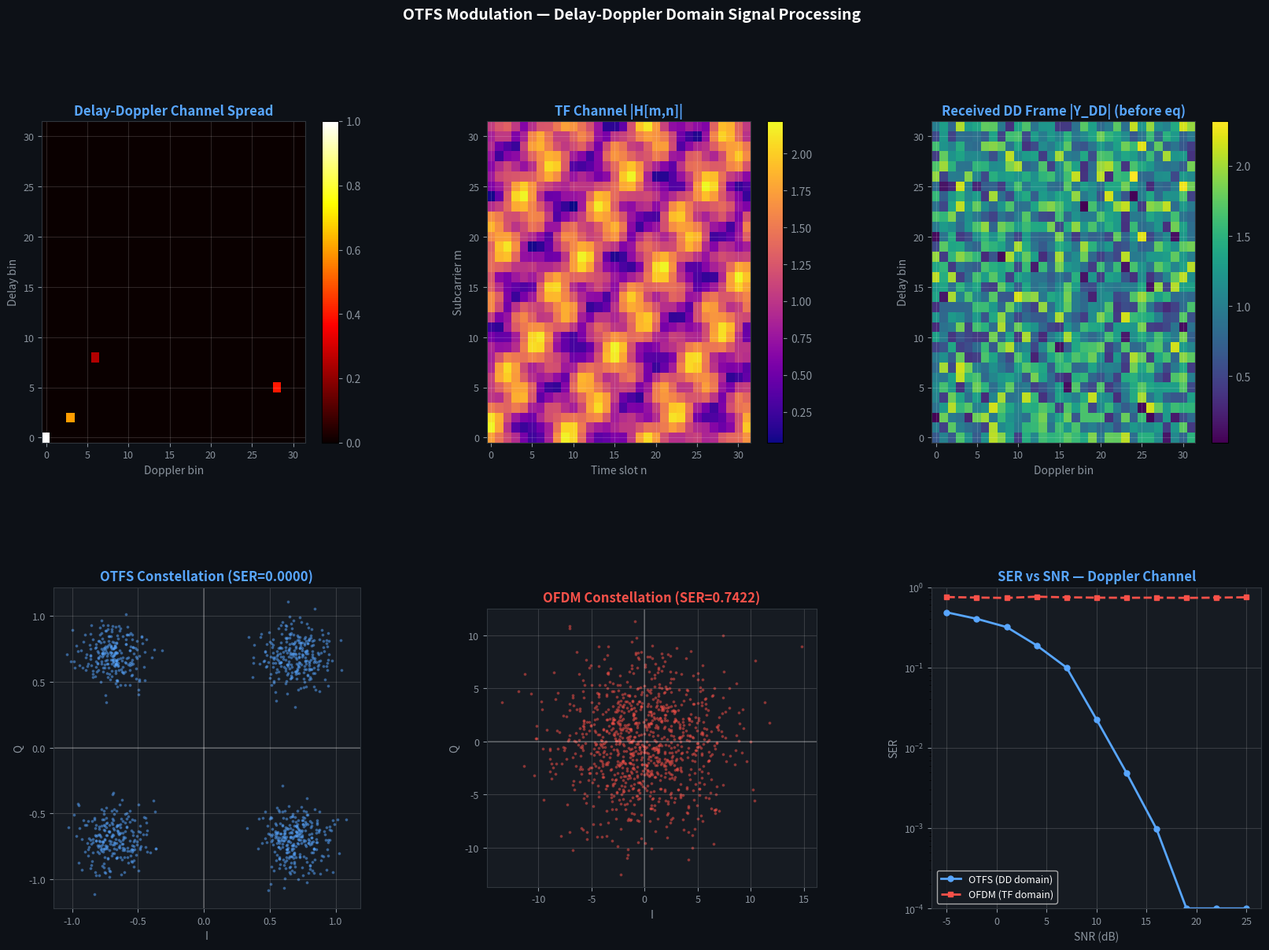

Write the Python code that produced this figure.
"""
src/otfs/otfs_system.py
========================
OTFS — Orthogonal Time Frequency Space Modulation

Key concept: OTFS places symbols in the Delay-Doppler (DD) domain.
The DD domain provides a compact, stable representation of doubly-dispersive
(time-varying multipath) channels, enabling robust high-mobility communications.

Transforms:
  DD → TF  : ISFFT (Inverse Symplectic Finite Fourier Transform)
  TF → DD  : SFFT  (Symplectic Finite Fourier Transform)
  TF → time: Heisenberg (modulate with pulse g_tx)
  time → TF: Wigner (demodulate with pulse g_rx)

Pipeline:
  X_DD → ISFFT → X_TF → Heisenberg → s(t) → channel → r(t)
  → Wigner → Y_TF → SFFT → Y_DD → equalise → X̂_DD
"""

import numpy as np
import matplotlib.pyplot as plt
import matplotlib.gridspec as gridspec
from dataclasses import dataclass

# ─────────────────────────────────────────────
# 1. CONFIGURATION
# ─────────────────────────────────────────────

@dataclass
class OTFSConfig:
    M: int   = 32     # delay bins (subcarriers)
    N: int   = 32     # Doppler bins (time slots)
    df: float = 15e3  # subcarrier spacing (Hz)

    @property
    def T(self):       return 1.0 / self.df           # OFDM symbol duration (s)
    @property
    def delay_res(self): return 1.0 / (self.M * self.df)  # delay resolution (s)
    @property
    def dop_res(self):   return self.df / self.N          # Doppler resolution (Hz)
    @property
    def BW(self):        return self.M * self.df          # bandwidth (Hz)
    @property
    def Tf(self):        return self.N * self.T            # frame duration (s)

    def __str__(self):
        return (f"OTFSConfig(M={self.M}, N={self.N}, "
                f"df={self.df/1e3:.1f}kHz, BW={self.BW/1e6:.2f}MHz, "
                f"Tf={self.Tf*1e3:.2f}ms)")


# ─────────────────────────────────────────────
# 2. SYMPLECTIC TRANSFORMS
# ─────────────────────────────────────────────

def isfft(X_DD):
    """
    Inverse SFFT: Delay-Doppler → Time-Frequency
    X_DD[l,k]: l=delay bin, k=Doppler bin
    X_TF[m,n]: m=subcarrier, n=time slot
    """
    return np.fft.ifft(np.fft.fft(X_DD, axis=1), axis=0) * np.sqrt(X_DD.shape[0])

def sfft(X_TF):
    """
    SFFT: Time-Frequency → Delay-Doppler
    """
    return np.fft.ifft(np.fft.fft(X_TF, axis=0), axis=1) / np.sqrt(X_TF.shape[0])


# ─────────────────────────────────────────────
# 3. HEISENBERG / WIGNER (pulse shaping)
# ─────────────────────────────────────────────

def heisenberg(X_TF, M, N):
    """
    Heisenberg transform: TF frame → time-domain signal.
    Uses rectangular pulse (CP-OFDM style).
    """
    s = []
    for n in range(N):
        # IFFT of n-th time slot (subcarriers → time samples)
        sym = np.fft.ifft(X_TF[:, n], n=M) * np.sqrt(M)
        s.append(sym)
    return np.concatenate(s)   # length M*N


def wigner(r, M, N):
    """
    Wigner transform: time-domain signal → TF frame.
    """
    Y_TF = np.zeros((M, N), dtype=complex)
    for n in range(N):
        seg = r[n*M : n*M + M]
        if len(seg) < M:
            seg = np.pad(seg, (0, M - len(seg)))
        Y_TF[:, n] = np.fft.fft(seg, n=M) / np.sqrt(M)
    return Y_TF


# ─────────────────────────────────────────────
# 4. FULL TX / RX
# ─────────────────────────────────────────────

def otfs_tx(X_DD, cfg: OTFSConfig):
    X_TF = isfft(X_DD)
    s    = heisenberg(X_TF, cfg.M, cfg.N)
    return s, X_TF


def otfs_rx(r, cfg: OTFSConfig):
    Y_TF = wigner(r, cfg.M, cfg.N)
    Y_DD = sfft(Y_TF)
    return Y_DD, Y_TF


# ─────────────────────────────────────────────
# 5. CHANNEL MODEL (frequency-selective fading)
# ─────────────────────────────────────────────

def apply_channel_tf(X_TF, paths, cfg: OTFSConfig, snr_db=20):
    """
    Apply doubly-dispersive channel in TF domain.
    Each path contributes a time-varying gain per TF bin.
    H[m,n] = sum_p g_p * exp(-j2pi*tau_p*m*df) * exp(j2pi*nu_p*n*T)
    """
    M, N = cfg.M, cfg.N
    H    = np.zeros((M, N), dtype=complex)
    for p in paths:
        tau = p['delay_bins'] * cfg.delay_res
        nu  = p['dop_bins']   * cfg.dop_res
        m_arr = np.arange(M); n_arr = np.arange(N)
        H += p['gain'] * (np.exp(-1j*2*np.pi*tau*m_arr*cfg.df)[:,None]
                        * np.exp( 1j*2*np.pi*nu *n_arr*cfg.T)[None,:])

    Y_TF = H * X_TF   # element-wise (valid for OTFS with rectangular pulse)

    # Add AWGN
    P   = np.mean(np.abs(Y_TF)**2)
    N0  = P / (10**(snr_db/10))
    Y_TF = Y_TF + np.sqrt(N0/2) * (np.random.randn(M,N) + 1j*np.random.randn(M,N))
    return Y_TF, H


def mmse_eq_tf(Y_TF, H, snr_lin):
    """MMSE equalisation in TF domain."""
    return Y_TF * np.conj(H) / (np.abs(H)**2 + 1/max(snr_lin, 0.01))


# ─────────────────────────────────────────────
# 6. OFDM REFERENCE (same channel)
# ─────────────────────────────────────────────

def ofdm_sim(X_TF_data, paths, cfg: OTFSConfig, snr_db=20):
    """
    OFDM over the same TF channel (no DD processing).
    OFDM treats each TF bin independently — severe ICI under Doppler.
    """
    Y_TF, H = apply_channel_tf(X_TF_data, paths, cfg, snr_db)
    # OFDM equalises each subcarrier per time slot (ignores Doppler cross-terms)
    Y_eq = mmse_eq_tf(Y_TF, H, 10**(snr_db/10))
    return Y_eq


# ─────────────────────────────────────────────
# 7. QPSK
# ─────────────────────────────────────────────

def qpsk_map(n):
    bits   = np.random.randint(0, 4, n)
    return np.exp(1j * (np.pi/4 + np.pi/2 * bits))

def qpsk_demod(syms):
    return (np.floor(np.angle(syms) % (2*np.pi) / (np.pi/2)).astype(int)) % 4

def ser(tx, rx):
    return np.mean(qpsk_demod(tx.flatten()) != qpsk_demod(rx.flatten()))


# ─────────────────────────────────────────────
# DEMO
# ─────────────────────────────────────────────

if __name__ == '__main__':
    np.random.seed(42)

    DARK  = '#0d1117'
    BLUE  = '#58a6ff'
    ORG   = '#e3b341'
    GRN   = '#3fb950'
    RED   = '#f85149'

    print("=" * 60)
    print("  OTFS — Orthogonal Time Frequency Space Modulation")
    print("  Delay-Doppler domain signal processing")
    print("=" * 60)

    cfg = OTFSConfig(M=32, N=32)
    print(f"\n  {cfg}")
    print(f"  Delay resolution  : {cfg.delay_res*1e6:.2f} us")
    print(f"  Doppler resolution: {cfg.dop_res:.1f} Hz")

    # High-mobility channel (4 paths with significant Doppler)
    paths = [
        {'delay_bins': 0, 'dop_bins':  0,  'gain': 1.00 + 0j},
        {'delay_bins': 2, 'dop_bins':  3,  'gain': 0.60 * np.exp(1j*0.7)},
        {'delay_bins': 5, 'dop_bins': -4,  'gain': 0.40 * np.exp(1j*1.3)},
        {'delay_bins': 8, 'dop_bins':  6,  'gain': 0.25 * np.exp(1j*2.1)},
    ]

    SNR = 20
    snr_lin = 10**(SNR/10)

    # TX
    syms = qpsk_map(cfg.M * cfg.N)
    X_DD = syms.reshape(cfg.M, cfg.N)

    # OTFS: DD → TF → channel → TF eq → DD
    s_tx, X_TF = otfs_tx(X_DD, cfg)
    Y_TF_ch, H_TF = apply_channel_tf(X_TF, paths, cfg, SNR)
    Y_TF_eq = mmse_eq_tf(Y_TF_ch, H_TF, snr_lin)
    Y_DD, _ = otfs_rx(heisenberg(Y_TF_eq, cfg.M, cfg.N), cfg)
    # After TF equalisation, convert back through SFFT
    Y_DD_eq = sfft(Y_TF_eq)

    ber_otfs = ser(X_DD, Y_DD_eq)

    # OFDM: same channel, no DD processing
    Y_ofdm = ofdm_sim(X_TF, paths, cfg, SNR)
    ber_ofdm = ser(X_DD, Y_ofdm)

    print(f"\n  SNR = {SNR} dB  |  4-path Doppler channel")
    print(f"  OTFS SER : {ber_otfs:.4f}")
    print(f"  OFDM SER : {ber_ofdm:.4f}")

    # BER vs SNR
    snr_range = range(-5, 28, 3)
    sers_otfs, sers_ofdm = [], []
    for snr in snr_range:
        sl = 10**(snr/10)
        Y_tf_c, H_tf = apply_channel_tf(X_TF, paths, cfg, snr)
        Y_tf_e = mmse_eq_tf(Y_tf_c, H_tf, sl)
        Y_dd   = sfft(Y_tf_e)
        sers_otfs.append(max(ser(X_DD, Y_dd), 1e-4))

        Y_o = ofdm_sim(X_TF, paths, cfg, snr)
        sers_ofdm.append(max(ser(X_DD, Y_o), 1e-4))

    # ── PLOTS ─────────────────────────────────────────────
    fig = plt.figure(figsize=(20, 13))
    fig.patch.set_facecolor(DARK)
    gs  = gridspec.GridSpec(2, 3, figure=fig, hspace=0.45, wspace=0.35)

    def dark_ax(pos):
        ax = fig.add_subplot(pos)
        ax.set_facecolor('#161b22')
        ax.tick_params(colors='#8b949e', labelsize=9)
        for sp in ax.spines.values(): sp.set_edgecolor('#30363d')
        ax.grid(True, alpha=0.15, color='white')
        return ax

    # 1. DD channel (delay-Doppler spread)
    ax1 = dark_ax(gs[0,0])
    H_DD_vis = np.zeros((cfg.M, cfg.N))
    for p in paths:
        H_DD_vis[p['delay_bins']%cfg.M, p['dop_bins']%cfg.N] = abs(p['gain'])
    im = ax1.imshow(H_DD_vis, aspect='auto', cmap='hot', origin='lower')
    ax1.set_title("Delay-Doppler Channel Spread", color=BLUE, fontweight='bold')
    ax1.set_xlabel("Doppler bin", color='#8b949e')
    ax1.set_ylabel("Delay bin", color='#8b949e')
    plt.colorbar(im, ax=ax1).ax.tick_params(colors='#8b949e')

    # 2. TF channel magnitude
    ax2 = dark_ax(gs[0,1])
    im2 = ax2.imshow(np.abs(H_TF), aspect='auto', cmap='plasma', origin='lower')
    ax2.set_title("TF Channel |H[m,n]|", color=BLUE, fontweight='bold')
    ax2.set_xlabel("Time slot n", color='#8b949e')
    ax2.set_ylabel("Subcarrier m", color='#8b949e')
    plt.colorbar(im2, ax=ax2).ax.tick_params(colors='#8b949e')

    # 3. OTFS DD received (before eq)
    ax3 = dark_ax(gs[0,2])
    Y_DD_raw = sfft(Y_TF_ch)
    im3 = ax3.imshow(np.abs(Y_DD_raw), aspect='auto', cmap='viridis', origin='lower')
    ax3.set_title("Received DD Frame |Y_DD| (before eq)", color=BLUE, fontweight='bold')
    ax3.set_xlabel("Doppler bin", color='#8b949e')
    ax3.set_ylabel("Delay bin", color='#8b949e')
    plt.colorbar(im3, ax=ax3).ax.tick_params(colors='#8b949e')

    # 4. OTFS constellation
    ax4 = dark_ax(gs[1,0])
    flat = Y_DD_eq.flatten()
    ax4.scatter(flat.real, flat.imag, s=3, alpha=0.4, color=BLUE)
    ax4.set_title(f"OTFS Constellation (SER={ber_otfs:.4f})", color=BLUE, fontweight='bold')
    ax4.set_xlabel("I", color='#8b949e'); ax4.set_ylabel("Q", color='#8b949e')
    ax4.axhline(0,color='white',lw=0.3); ax4.axvline(0,color='white',lw=0.3)
    ax4.set_aspect('equal')

    # 5. OFDM constellation
    ax5 = dark_ax(gs[1,1])
    flat_o = Y_ofdm.flatten()
    ax5.scatter(flat_o.real, flat_o.imag, s=3, alpha=0.4, color=RED)
    ax5.set_title(f"OFDM Constellation (SER={ber_ofdm:.4f})", color=RED, fontweight='bold')
    ax5.set_xlabel("I", color='#8b949e'); ax5.set_ylabel("Q", color='#8b949e')
    ax5.axhline(0,color='white',lw=0.3); ax5.axvline(0,color='white',lw=0.3)
    ax5.set_aspect('equal')

    # 6. SER vs SNR
    ax6 = dark_ax(gs[1,2])
    snr_arr = np.array(list(snr_range))
    ax6.semilogy(snr_arr, sers_otfs, 'o-', color=BLUE, lw=2, ms=5, label='OTFS (DD domain)')
    ax6.semilogy(snr_arr, sers_ofdm, 's--', color=RED, lw=2, ms=5, label='OFDM (TF domain)')
    ax6.set_title("SER vs SNR — Doppler Channel", color=BLUE, fontweight='bold')
    ax6.set_xlabel("SNR (dB)", color='#8b949e')
    ax6.set_ylabel("SER", color='#8b949e')
    ax6.legend(fontsize=9, facecolor='#161b22', labelcolor='white')
    ax6.set_ylim([1e-4, 1])

    fig.text(0.5, 0.98, "OTFS Modulation — Delay-Doppler Domain Signal Processing",
             ha='center', color='white', fontsize=14, fontweight='bold')

    plt.savefig('otfs_system.png', dpi=130, bbox_inches='tight', facecolor=DARK)
    print("\n✓ Saved: otfs_system.png")

    print(f"\n  Summary (SNR={SNR}dB, 4-path Doppler channel):")
    print(f"  OTFS SER : {ber_otfs:.4f}")
    print(f"  OFDM SER : {ber_ofdm:.4f}")
    print("\n✅  OTFS module demo complete — 1 figure saved.")
    plt.close('all')
